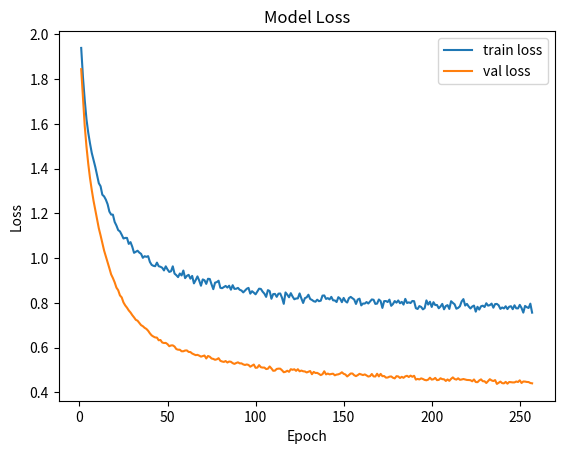

Here is the Python script that generated this plot:
import matplotlib.pyplot as plt


x = [1, 2, 3, 4, 5, 6, 7, 8, 9, 10, 11, 12, 13, 14, 15, 16, 17, 18, 19, 20, 21, 22, 23, 24, 25, 26, 27, 28, 29, 30, 31, 32, 33, 34, 35, 36, 37, 38, 39, 40, 41, 42, 43, 44, 45, 46, 47, 48, 49, 50, 51, 52, 53, 54, 55, 56, 57, 58, 59, 60, 61, 62, 63, 64, 65, 66, 67, 68, 69, 70, 71, 72, 73, 74, 75, 76, 77, 78, 79, 80, 81, 82, 83, 84, 85, 86, 87, 88, 89, 90, 91, 92, 93, 94, 95, 96, 97, 98, 99, 100, 101, 102, 103, 104, 105, 106, 107, 108, 109, 110, 111, 112, 113, 114, 115, 116, 117, 118, 119, 120, 121, 122, 123, 124, 125, 126, 127, 128, 129, 130, 131, 132, 133, 134, 135, 136, 137, 138, 139, 140, 141, 142, 143, 144, 145, 146, 147, 148, 149, 150, 151, 152, 153, 154, 155, 156, 157, 158, 159, 160, 161, 162, 163, 164, 165, 166, 167, 168, 169, 170, 171, 172, 173, 174, 175, 176, 177, 178, 179, 180, 181, 182, 183, 184, 185, 186, 187, 188, 189, 190, 191, 192, 193, 194, 195, 196, 197, 198, 199, 200, 201, 202, 203, 204, 205, 206, 207, 208, 209, 210, 211, 212, 213, 214, 215, 216, 217, 218, 219, 220, 221, 222, 223, 224, 225, 226, 227, 228, 229, 230, 231, 232, 233, 234, 235, 236, 237, 238, 239, 240, 241, 242, 243, 244, 245, 246, 247, 248, 249, 250, 251, 252, 253, 254, 255, 256, 257]
y1 = [1.9397, 1.8089, 1.7074, 1.6207, 1.5608, 1.513, 1.4703, 1.44, 1.4079, 1.3713, 1.3351, 1.3216, 1.2836, 1.2762, 1.2616, 1.2412, 1.2083, 1.195, 1.1946, 1.1621, 1.146, 1.1256, 1.1197, 1.1048, 1.0881, 1.0907, 1.0907, 1.064, 1.0718, 1.0511, 1.024, 1.0288, 1.0334, 1.025, 1.0194, 1.0018, 1.0089, 1.0061, 1.0092, 0.9833, 0.9702, 0.966, 0.9642, 0.9803, 0.9642, 0.9617, 0.9573, 0.9453, 0.9637, 0.9497, 0.9387, 0.9416, 0.9637, 0.9312, 0.9242, 0.9155, 0.9316, 0.9229, 0.9449, 0.9109, 0.921, 0.9257, 0.9086, 0.9208, 0.8875, 0.9021, 0.9187, 0.9, 0.877, 0.9052, 0.9015, 0.8852, 0.9081, 0.907, 0.8832, 0.8616, 0.8907, 0.8931, 0.8994, 0.8678, 0.866, 0.8709, 0.8761, 0.8688, 0.8771, 0.8593, 0.8794, 0.863, 0.8635, 0.8673, 0.8589, 0.8556, 0.8472, 0.8552, 0.8634, 0.8674, 0.8417, 0.8526, 0.8461, 0.8386, 0.8515, 0.8638, 0.8627, 0.8505, 0.8417, 0.8271, 0.8573, 0.8533, 0.8188, 0.8395, 0.8405, 0.8273, 0.8415, 0.8423, 0.8235, 0.796, 0.847, 0.8371, 0.8254, 0.8438, 0.8287, 0.8165, 0.82, 0.8204, 0.8426, 0.8203, 0.7999, 0.8216, 0.825, 0.8368, 0.8177, 0.8136, 0.8078, 0.8055, 0.8146, 0.8079, 0.8101, 0.8329, 0.8336, 0.818, 0.8216, 0.8159, 0.8272, 0.8119, 0.8112, 0.8042, 0.8258, 0.8193, 0.8035, 0.8225, 0.808, 0.8018, 0.8215, 0.8271, 0.821, 0.8152, 0.7956, 0.8153, 0.8193, 0.7891, 0.7975, 0.7972, 0.8041, 0.7975, 0.8065, 0.8157, 0.8142, 0.7957, 0.7972, 0.8155, 0.8083, 0.7778, 0.8082, 0.8086, 0.8042, 0.8149, 0.7872, 0.7952, 0.8086, 0.8013, 0.8112, 0.7986, 0.8049, 0.7927, 0.8182, 0.7999, 0.8027, 0.7997, 0.8088, 0.8079, 0.7766, 0.7731, 0.786, 0.7823, 0.7714, 0.777, 0.8115, 0.7928, 0.8054, 0.7822, 0.8034, 0.7907, 0.791, 0.7763, 0.7843, 0.7958, 0.7716, 0.7863, 0.7903, 0.7733, 0.8078, 0.8004, 0.794, 0.7744, 0.7779, 0.7852, 0.8069, 0.8172, 0.7885, 0.7959, 0.7842, 0.7753, 0.784, 0.7884, 0.7612, 0.7829, 0.7704, 0.7852, 0.7877, 0.7818, 0.7987, 0.7881, 0.7903, 0.7971, 0.7789, 0.795, 0.7957, 0.7895, 0.7734, 0.7798, 0.7756, 0.7852, 0.7727, 0.7832, 0.7854, 0.7722, 0.7895, 0.7761, 0.7757, 0.7914, 0.7776, 0.7568, 0.7867, 0.7811, 0.7775, 0.7969, 0.7567]
y2 = [1.8449, 1.7143, 1.5916, 1.4983, 1.4222, 1.3579, 1.3046, 1.2566, 1.2155, 1.1743, 1.1336, 1.1019, 1.0675, 1.0342, 1.0082, 0.9815, 0.955, 0.9276, 0.9112, 0.8922, 0.8686, 0.8568, 0.8339, 0.8248, 0.8023, 0.789, 0.7788, 0.7666, 0.7574, 0.7456, 0.7356, 0.7247, 0.7207, 0.7105, 0.7008, 0.6962, 0.6889, 0.6841, 0.6758, 0.6643, 0.6551, 0.6499, 0.6459, 0.6452, 0.6333, 0.6345, 0.6233, 0.621, 0.6215, 0.616, 0.6068, 0.6102, 0.6105, 0.6052, 0.594, 0.5911, 0.591, 0.5841, 0.5842, 0.5875, 0.5879, 0.5812, 0.5806, 0.5741, 0.5706, 0.5668, 0.5681, 0.5647, 0.5601, 0.5624, 0.5651, 0.5519, 0.563, 0.5597, 0.5519, 0.5499, 0.5461, 0.5482, 0.5532, 0.5415, 0.5384, 0.5366, 0.5404, 0.5338, 0.5383, 0.5371, 0.5311, 0.5277, 0.5317, 0.5347, 0.53, 0.5301, 0.5254, 0.5229, 0.5252, 0.523, 0.5151, 0.5199, 0.5248, 0.5102, 0.511, 0.5223, 0.5128, 0.5112, 0.5113, 0.5046, 0.5062, 0.5162, 0.5074, 0.497, 0.4976, 0.5052, 0.5065, 0.5063, 0.4992, 0.4905, 0.4924, 0.4971, 0.4923, 0.504, 0.5013, 0.5037, 0.4967, 0.504, 0.4946, 0.4979, 0.4947, 0.4939, 0.4894, 0.4928, 0.4958, 0.4816, 0.4919, 0.4871, 0.4875, 0.483, 0.4776, 0.4817, 0.4947, 0.4808, 0.4845, 0.4809, 0.4827, 0.4839, 0.4767, 0.4799, 0.4811, 0.4844, 0.4903, 0.4834, 0.4803, 0.4717, 0.4778, 0.4848, 0.4847, 0.4771, 0.4731, 0.4775, 0.4832, 0.4807, 0.4777, 0.4807, 0.4762, 0.4711, 0.4731, 0.4826, 0.4718, 0.4714, 0.4837, 0.4718, 0.483, 0.4728, 0.4735, 0.4664, 0.4668, 0.4706, 0.4717, 0.4658, 0.4629, 0.4728, 0.4716, 0.4647, 0.4699, 0.4655, 0.472, 0.4746, 0.4691, 0.4753, 0.4701, 0.4746, 0.4576, 0.4606, 0.4581, 0.4631, 0.4602, 0.4561, 0.4544, 0.4574, 0.466, 0.4575, 0.4592, 0.4651, 0.4551, 0.4562, 0.4635, 0.4595, 0.4589, 0.4515, 0.4583, 0.452, 0.4608, 0.4674, 0.46, 0.4575, 0.4634, 0.4566, 0.458, 0.4601, 0.458, 0.4559, 0.4556, 0.4548, 0.45, 0.4581, 0.4466, 0.446, 0.4537, 0.4586, 0.4502, 0.4501, 0.4422, 0.4509, 0.4593, 0.4538, 0.4511, 0.4554, 0.4382, 0.4432, 0.4486, 0.4417, 0.4407, 0.4473, 0.4392, 0.4469, 0.4458, 0.4449, 0.445, 0.449, 0.4468, 0.4543, 0.4424, 0.4491, 0.4487, 0.447, 0.4466, 0.4422, 0.4409]



plt.plot(x, y1, label ='train loss')
plt.plot(x, y2, label ='val loss')



plt.xlabel("Epoch")
plt.ylabel("Loss")
plt.legend()
plt.title('Model Loss')
plt.show()